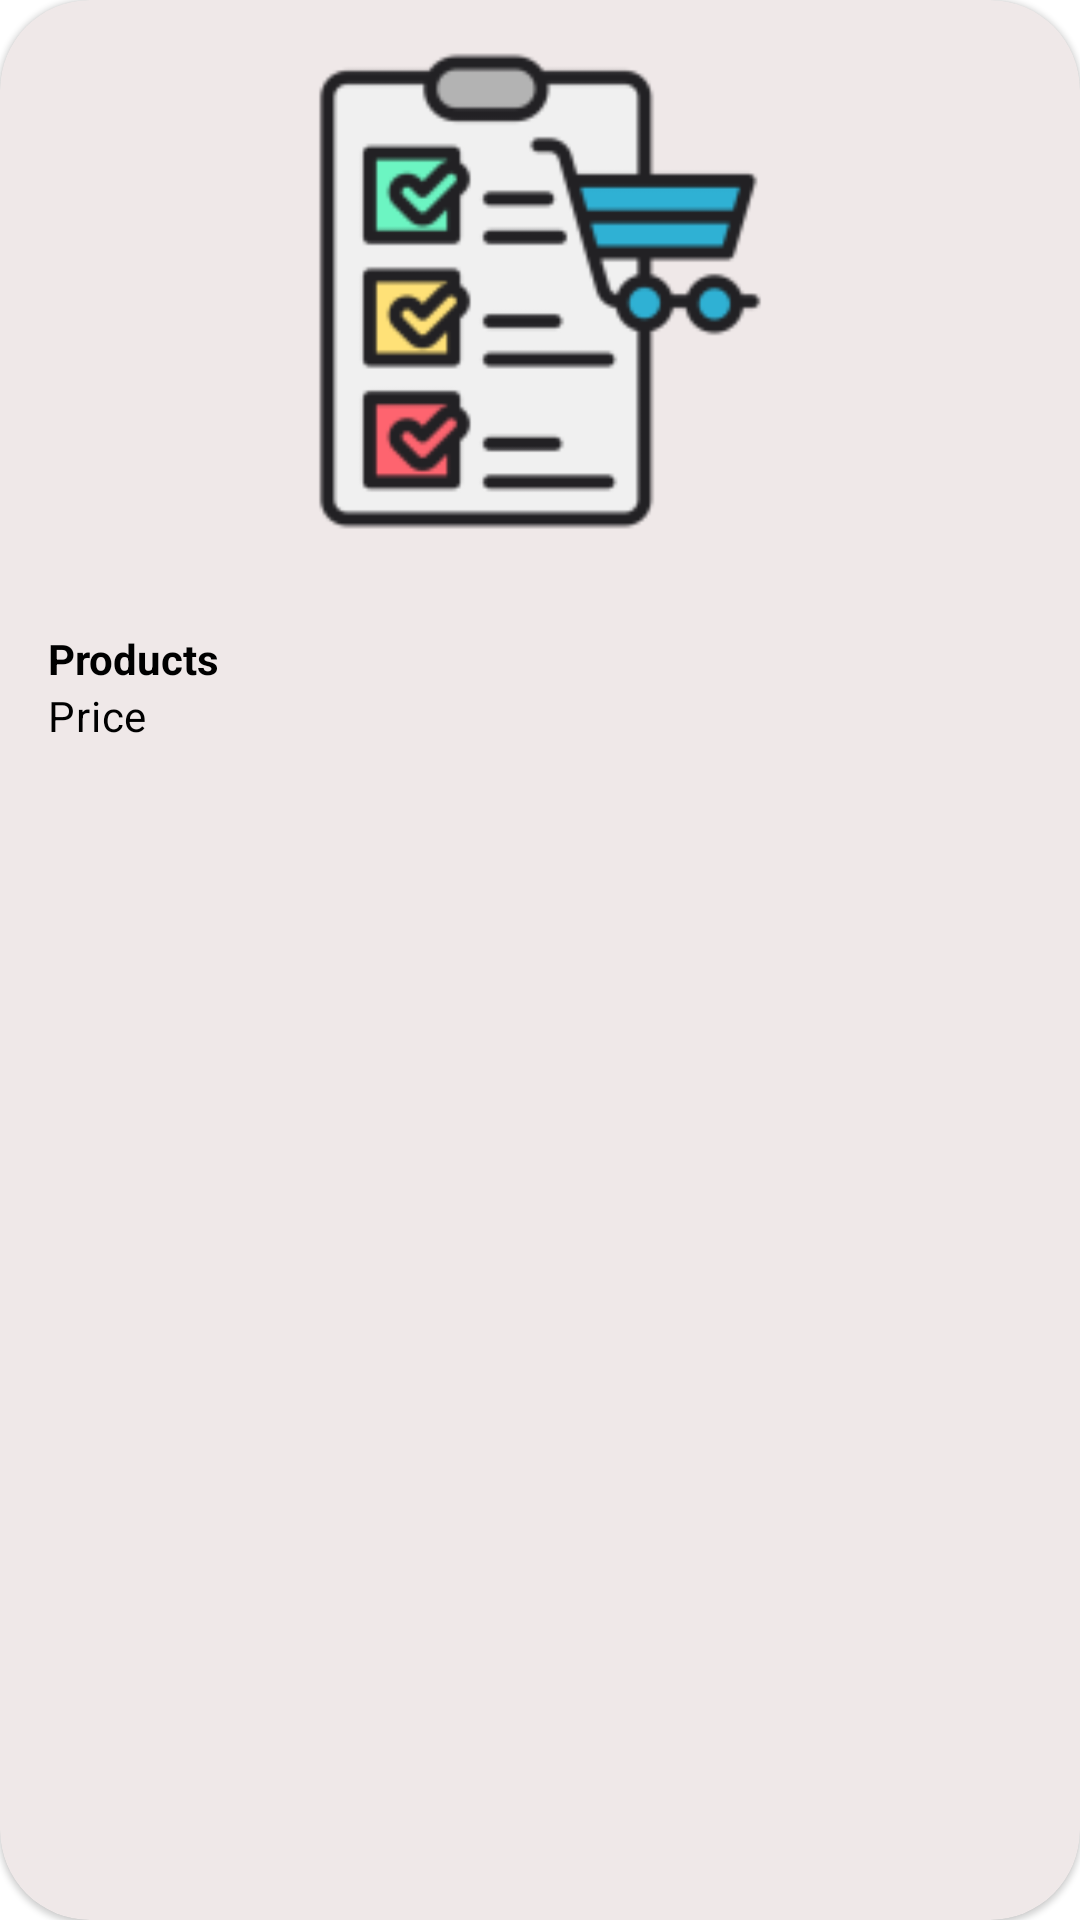

Android layout source for this screen:
<!-- AndroidManifest.xml: application theme Theme.BestBuy -->
<!-- res/layout/product_view_item.xml -->
<?xml version="1.0" encoding="utf-8"?>
<com.google.android.material.card.MaterialCardView xmlns:android="http://schemas.android.com/apk/res/android"
    android:layout_width="match_parent"
    android:layout_height="wrap_content"
    xmlns:app="http://schemas.android.com/apk/res-auto"
    android:layout_margin="10dp"
    android:layout_marginBottom="20dp"
    app:cardCornerRadius="30dp"
    android:elevation="50dp"
    android:clickable="true"
    android:focusable="true"
    app:cardBackgroundColor="#EFE8E8">

    <LinearLayout
        android:layout_width="match_parent"
        android:layout_height="wrap_content"
        android:orientation="vertical">

        
        <ImageView
            android:id="@+id/product_image"
            android:layout_width="match_parent"
            android:layout_height="194dp"
            app:srcCompat="@mipmap/ic_launcher_foreground"
            android:scaleType="centerCrop"
            android:contentDescription="@string/menu_products"
            />

        <LinearLayout
            android:layout_width="match_parent"
            android:layout_height="wrap_content"
            android:orientation="vertical"
            android:padding="16dp">

            
            <TextView
                android:id="@+id/product_name"
                android:layout_width="wrap_content"
                android:layout_height="wrap_content"
                android:text="@string/menu_products"
                android:textStyle="bold"
                android:textColor="@color/black"
                />
            
            <TextView
                android:id="@+id/product_price"
                android:layout_width="wrap_content"
                android:layout_height="wrap_content"
                android:text="Price"
                android:textAppearance="?attr/textAppearanceBody2"
                android:textColor="@color/black"
                />
            

        </LinearLayout>

    </LinearLayout>

</com.google.android.material.card.MaterialCardView>
<!-- resources referenced by this layout -->
<resources>
  <!-- mipmap ic_launcher_foreground: png bitmap (mipmap-hdpi, 3519 bytes) -->
  <string name="menu_products">Products</string>
  <style name="RatingBar" parent="Theme.AppCompat">
          <item name="colorControlNormal">@color/contnormal</item>
          <item name="colorControlActivated">@color/contactiv</item>
      </style>
  <style name="Theme.BestBuy" parent="Theme.MaterialComponents.DayNight.DarkActionBar">
          
          <item name="colorPrimary">@color/purple_500</item>
          <item name="colorPrimaryVariant">@color/purple_700</item>
          <item name="colorOnPrimary">@color/white</item>
          
          <item name="colorSecondary">@color/teal_200</item>
          <item name="colorSecondaryVariant">@color/teal_700</item>
          <item name="colorOnSecondary">@color/black</item>
          
          <item name="android:statusBarColor">?attr/colorPrimaryVariant</item>
          
      </style>
  <color name="contnormal">#AFAFAF</color>
  <color name="contactiv">#D5C21E</color>
  <!-- not gathered from this repository: default colours our renderer supplied (Android Studio template values) -->
  <color name="purple_500">#FF6200EE</color>
  <color name="purple_700">#FF3700B3</color>
  <color name="teal_200">#FF03DAC5</color>
  <color name="teal_700">#FF018786</color>
  <color name="black">#FF000000</color>
  <color name="white">#FFFFFFFF</color>
</resources>
